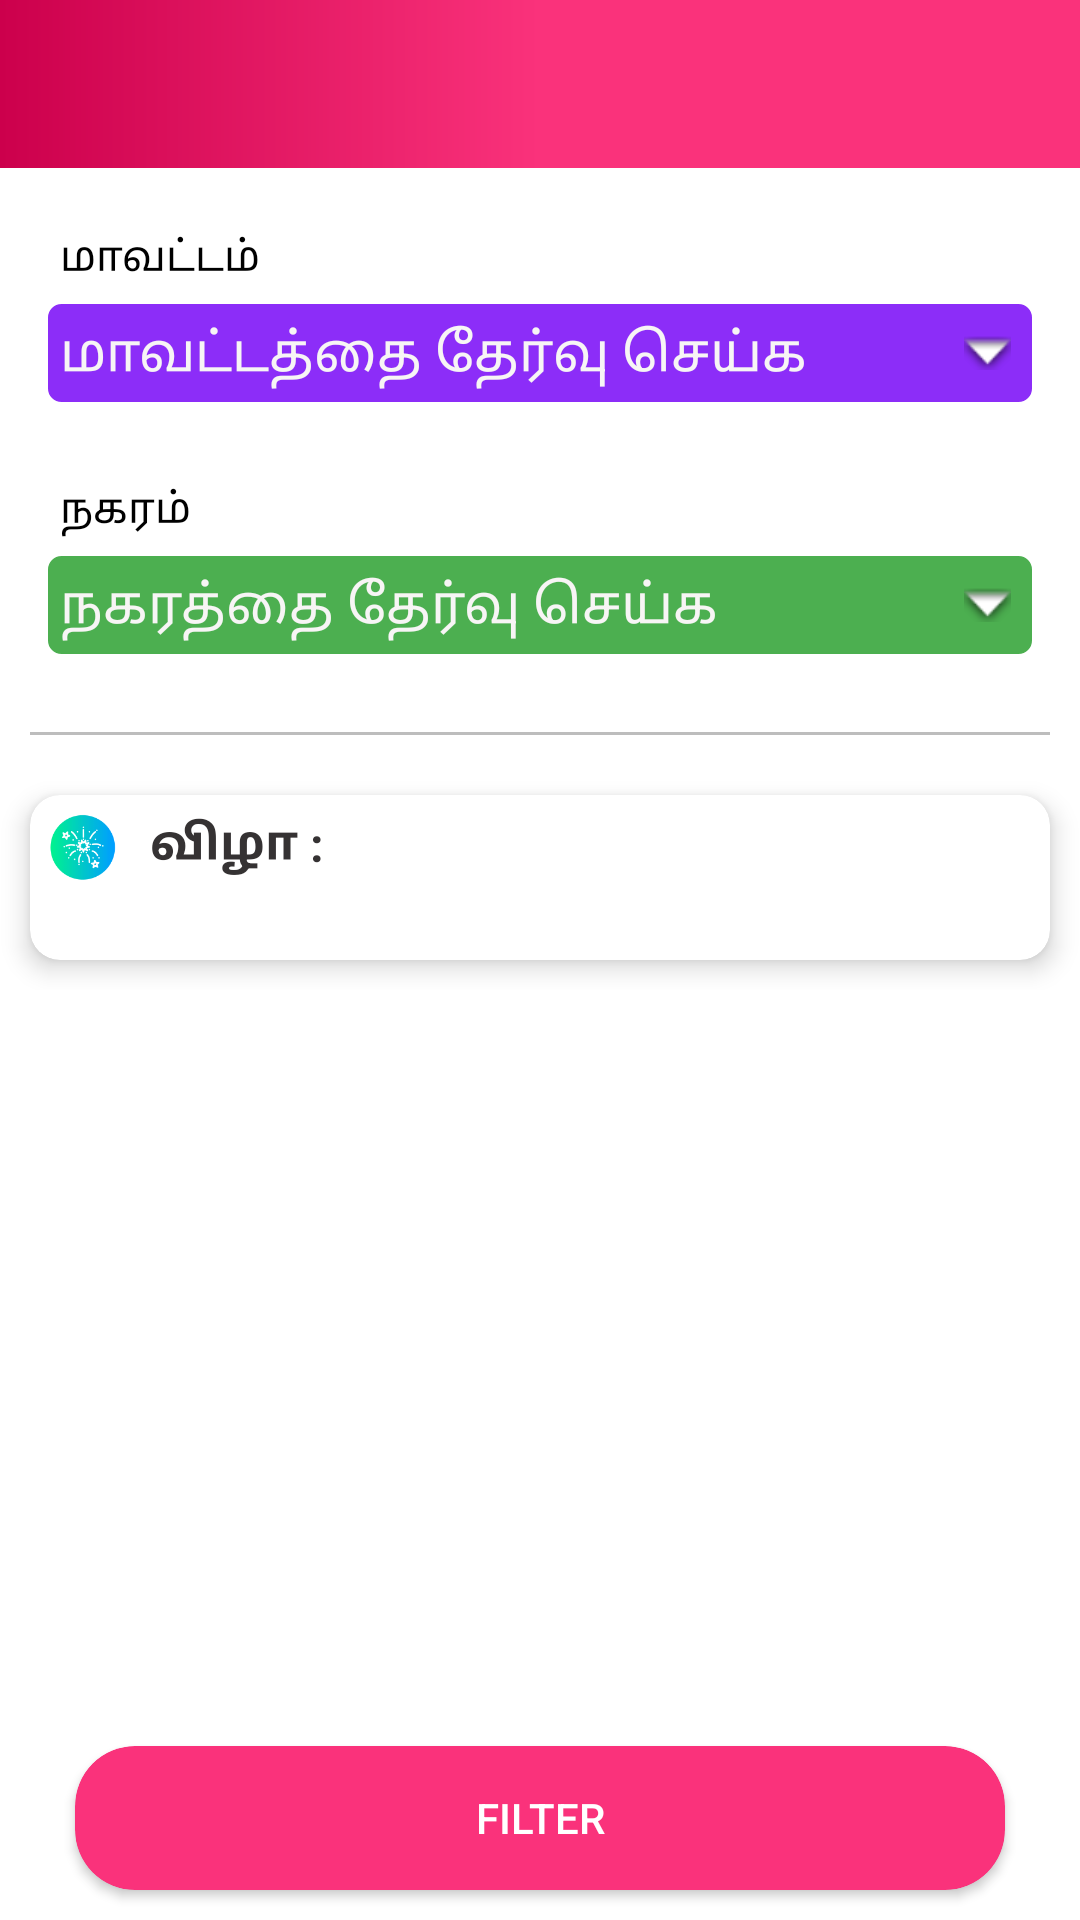

Layout XML and referenced resources for this Android screen:
<!-- AndroidManifest.xml: application theme AppTheme -->
<!-- res/layout/layout_filter.xml -->
<?xml version="1.0" encoding="utf-8"?>
<RelativeLayout
    xmlns:android="http://schemas.android.com/apk/res/android"
    xmlns:app="http://schemas.android.com/apk/res-auto"
    xmlns:card_view="http://schemas.android.com/apk/res-auto"
    android:id="@+id/main_content"
    android:layout_width="match_parent"
    android:layout_height="match_parent"
    android:fitsSystemWindows="true">

    <com.google.android.material.appbar.AppBarLayout
        android:id="@+id/appbar"
        android:visibility="visible"
        android:layout_width="match_parent"
        android:layout_height="wrap_content"
        android:theme="@style/ThemeOverlay.AppCompat.Dark.ActionBar">

        <androidx.appcompat.widget.Toolbar
            android:id="@+id/toolbar"
            android:layout_width="match_parent"
            android:layout_height="?attr/actionBarSize"
            android:background="@drawable/toolbar_background"
            app:popupTheme="@style/ThemeOverlay.AppCompat.Light"/>

    </com.google.android.material.appbar.AppBarLayout>

    <RelativeLayout
        android:layout_width="match_parent"
        android:layout_height="match_parent"
        android:layout_marginTop="?attr/actionBarSize">

        <LinearLayout
            android:layout_width="match_parent"
            android:layout_height="match_parent"
            android:background="@color/white"
            android:orientation="vertical">

            <ScrollView
                android:layout_width="match_parent"
                android:layout_height="match_parent"
                android:layout_weight="1">

                <LinearLayout
                    android:layout_width="match_parent"
                    android:layout_height="match_parent"
                    android:orientation="vertical">

                    <LinearLayout
                        android:id="@+id/dist_check_lay"
                        android:layout_width="match_parent"
                        android:layout_height="wrap_content"
                        android:orientation="vertical"
                        android:padding="@dimen/lrtbp_5">

                        <LinearLayout
                            android:layout_width="match_parent"
                            android:layout_height="wrap_content"
                            android:layout_margin="@dimen/lrtbp_10"
                            android:orientation="vertical">

                            <TextView
                                android:layout_width="match_parent"
                                android:layout_height="wrap_content"
                                android:padding="@dimen/lrtbp_5"
                                android:text="மாவட்டம்"
                                android:textColor="#000" />

                            <androidx.appcompat.widget.AppCompatEditText
                                android:id="@+id/district_spinner"
                                android:layout_width="match_parent"
                                android:layout_height="wrap_content"
                                android:background="@drawable/spinner_bg2"
                                android:editable="false"
                                android:focusable="false"
                                android:hint="மாவட்டத்தை தேர்வு செய்க"
                                android:padding="@dimen/lrtbp_5"
                                android:textColor="@color/colorWhite"
                                android:textColorHint="@color/colorWhite" />
                        </LinearLayout>

                        <LinearLayout
                            android:layout_width="match_parent"
                            android:layout_height="wrap_content"
                            android:layout_margin="@dimen/lrtbp_10"
                            android:orientation="vertical">

                            <TextView
                                android:layout_width="match_parent"
                                android:layout_height="wrap_content"
                                android:padding="@dimen/lrtbp_5"
                                android:text="நகரம்"
                                android:textColor="#000" />

                            <androidx.appcompat.widget.AppCompatEditText
                                android:id="@+id/taluk_spinner"
                                android:layout_width="match_parent"
                                android:layout_height="wrap_content"
                                android:background="@drawable/spinner_bg1"
                                android:editable="false"
                                android:focusable="false"
                                android:hint="நகரத்தை தேர்வு செய்க"
                                android:padding="@dimen/lrtbp_5"
                                android:textColor="@color/colorWhite"
                                android:textColorHint="@color/colorWhite" />
                        </LinearLayout>

                    </LinearLayout>

                    <View
                        android:visibility="visible"
                        android:layout_width="match_parent"
                        android:layout_height="@dimen/wh_1"
                        android:layout_margin="@dimen/lrtbp_10"
                        android:background="#BDBDBD" />

                    <androidx.cardview.widget.CardView
                        android:id="@+id/card_mandapa_vila"
                        android:layout_width="match_parent"
                        android:layout_height="wrap_content"
                        android:layout_margin="@dimen/lrtbp_10"
                        app:cardBackgroundColor="@android:color/white"
                        app:cardCornerRadius="10dp"
                        app:cardElevation="5dp">

                        <LinearLayout
                            android:layout_width="match_parent"
                            android:layout_height="wrap_content"
                            android:orientation="vertical">

                            <LinearLayout
                                android:orientation="horizontal"
                                android:layout_width="match_parent"
                                android:layout_height="wrap_content"
                                android:layout_marginBottom="@dimen/lrtbp_5"
                                android:layout_marginTop="@dimen/lrtbp_5"
                                android:layout_marginLeft="@dimen/lrtbp_5">

                                <ImageView
                                    android:layout_width="25dp"
                                    android:layout_height="25dp"
                                    android:gravity="center"
                                    android:src="@drawable/icon_mandapa_vila" />

                                <TextView
                                    android:id="@+id/text_title_vila"
                                    android:layout_width="wrap_content"
                                    android:layout_height="wrap_content"
                                    android:layout_marginLeft="@dimen/lrtbp_10"
                                    android:gravity="left|center"
                                    android:text="விழா : "
                                    android:textColor="@color/black"
                                    android:textSize="16sp"
                                    android:textStyle="bold" />

                            </LinearLayout>

                            <LinearLayout
                                android:layout_width="match_parent"
                                android:layout_height="wrap_content"
                                android:layout_margin="@dimen/lrtbp_10"
                                android:orientation="vertical">

                                <LinearLayout
                                    android:id="@+id/cate_lay_vila"
                                    android:layout_width="match_parent"
                                    android:layout_height="wrap_content"
                                    android:orientation="vertical"/>

                            </LinearLayout>

                        </LinearLayout>

                    </androidx.cardview.widget.CardView>

                </LinearLayout>
            </ScrollView>

            <LinearLayout
                android:layout_width="match_parent"
                android:layout_height="wrap_content"
                android:orientation="vertical">

                <androidx.cardview.widget.CardView
                    android:id="@+id/but_card"
                    android:layout_width="match_parent"
                    android:layout_height="wrap_content"
                    android:layout_marginLeft="@dimen/lrtbp_25"
                    android:layout_marginTop="@dimen/lrtbp_10"
                    android:layout_marginRight="@dimen/lrtbp_25"
                    android:layout_marginBottom="@dimen/lrtbp_10"
                    android:layout_weight="0.33"
                    android:clickable="true"
                    android:focusable="true"
                    android:foreground="?selectableItemBackground"
                    android:gravity="center"
                    card_view:cardBackgroundColor="#FA327B"
                    card_view:cardCornerRadius="@dimen/lrtbp_15">

                    <Button
                        android:id="@+id/set_btn"
                        android:layout_width="match_parent"
                        android:layout_height="wrap_content"
                        android:background="@android:color/transparent"
                        android:text="Filter"
                        android:textColor="@android:color/white"
                        android:visibility="visible" />

                </androidx.cardview.widget.CardView>


                <LinearLayout
                    android:id="@+id/adview"
                    android:layout_width="match_parent"
                    android:layout_height="wrap_content"
                    android:layout_alignParentBottom="true"
                    android:layout_weight="1"
                    android:orientation="vertical"
                    android:visibility="gone" />

            </LinearLayout>

        </LinearLayout>

    </RelativeLayout>

</RelativeLayout>
<!-- resources referenced by this layout -->
<resources>
  <color name="black">#353233</color>
  <color name="colorWhite">#f7f5f5</color>
  <color name="white">#ffffff</color>
  <dimen name="lrtbp_10">10dp</dimen>
  <dimen name="lrtbp_15">15dp</dimen>
  <dimen name="lrtbp_25">25dp</dimen>
  <dimen name="lrtbp_5">5dp</dimen>
  <dimen name="wh_1">1dp</dimen>
  <!-- drawable icon_mandapa_vila: png bitmap (drawable, 3469 bytes) -->
  <!-- drawable spinner_bg1 (drawable) -->
  <?xml version="1.0" encoding="utf-8"?>
  
  <layer-list xmlns:android="http://schemas.android.com/apk/res/android">
      <item>
          <shape android:shape="rectangle">
              <solid android:color="#4CAF50" />
              <stroke android:color="#ffffff" android:width="1dp"/>
              <corners android:radius="@dimen/lrtbp_5"/>
          </shape>
  
      </item>
      <item android:gravity="center_vertical|right" android:right="8dp">
          <layer-list>
              <item ><bitmap  android:gravity="center|right" android:src="@android:drawable/arrow_down_float" />
              </item>
          </layer-list>
      </item>
  </layer-list>
  <!-- drawable spinner_bg2 (drawable) -->
  <?xml version="1.0" encoding="utf-8"?>
  
  <layer-list xmlns:android="http://schemas.android.com/apk/res/android">
      <item>
          <shape android:shape="rectangle">
              <solid android:color="#8C2DF8" />
              <stroke android:color="#ffffff" android:width="1dp"/>
              <corners android:radius="@dimen/lrtbp_5"/>
          </shape>
  
      </item>
      <item android:gravity="center_vertical|right" android:right="8dp">
          <layer-list>
              <item ><bitmap  android:gravity="center|right" android:src="@android:drawable/arrow_down_float" />
              </item>
          </layer-list>
      </item>
  </layer-list>
  <!-- drawable toolbar_background (drawable) -->
  <?xml version="1.0" encoding="utf-8"?>
  
  <shape xmlns:android="http://schemas.android.com/apk/res/android"
      android:shape="rectangle">
      <gradient
          android:startColor="#CC004C"
          android:centerColor="#FA327B"
          android:endColor="#FA327B"
          android:angle="360"/>
  
      <corners
          android:bottomLeftRadius="0dp"
          android:bottomRightRadius="0dp"
          android:topLeftRadius="0dp"
          android:topRightRadius="0dp"/>
  </shape>
  <style name="AppTheme" parent="Theme.AppCompat.Light.NoActionBar">
          
          <item name="android:windowFullscreen">true</item>
          <item name="colorPrimary">@color/colorPrimary</item>
          <item name="colorPrimaryDark">@color/colorPrimaryDark</item>
          <item name="colorAccent">#ffaa66cc</item>
      </style>
  <color name="colorPrimary">#669A01</color>
  <color name="colorPrimaryDark">#455A64</color>
</resources>
